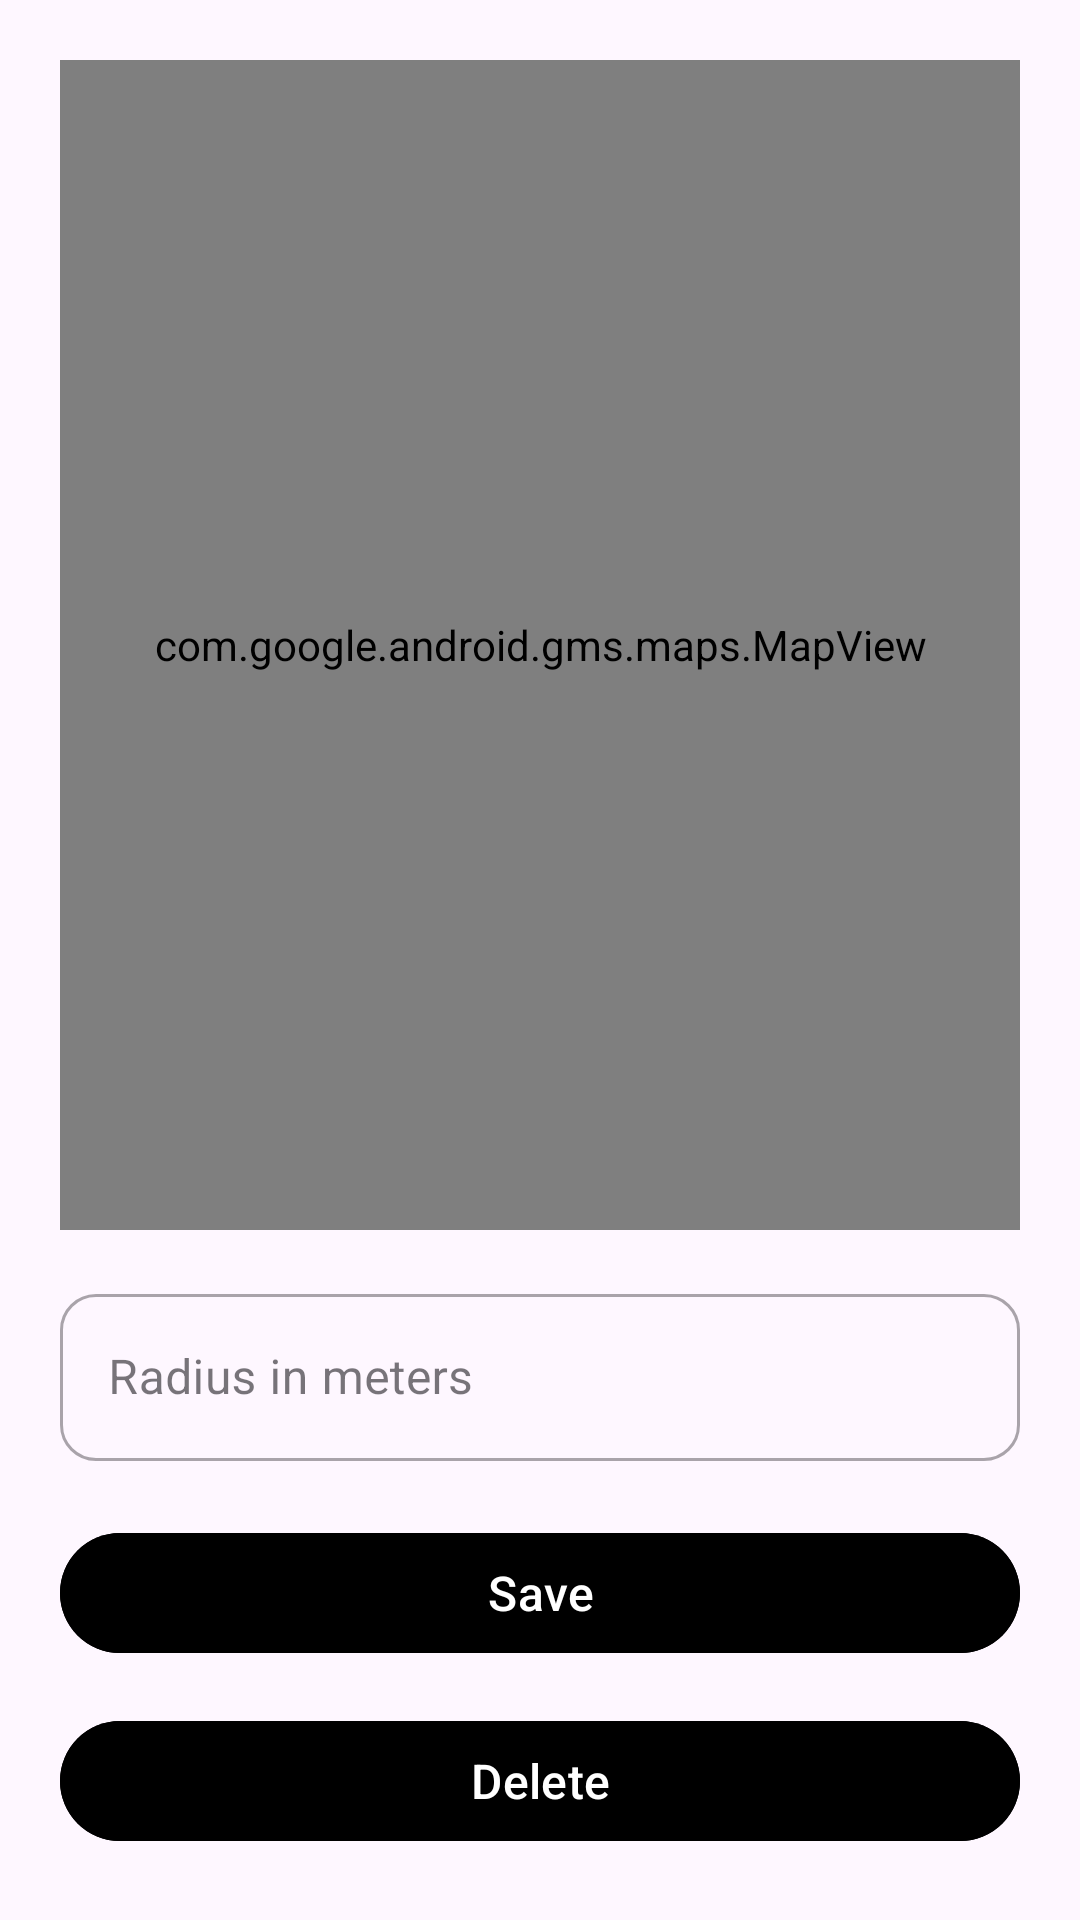

Produce the Android XML layout that renders to this screen, including the resource entries it uses.
<!-- AndroidManifest.xml: application theme Theme.App006 -->
<!-- res/layout/admin_set_geofence.xml -->
<?xml version="1.0" encoding="utf-8"?>
<androidx.constraintlayout.widget.ConstraintLayout
    xmlns:android="http://schemas.android.com/apk/res/android"
    xmlns:app="http://schemas.android.com/apk/res-auto"
    xmlns:tools="http://schemas.android.com/tools"
    android:layout_width="match_parent"
    android:layout_height="match_parent"
    android:padding="20dp"
    tools:context=".SetGeofence">

    
    <com.google.android.gms.maps.MapView
        android:id="@+id/mapView"
        android:layout_width="0dp"
        android:layout_height="0dp"
        app:layout_constraintTop_toTopOf="parent"
        app:layout_constraintStart_toStartOf="parent"
        app:layout_constraintEnd_toEndOf="parent"
        app:layout_constraintHeight_percent="0.65" />

    
    <com.google.android.material.textfield.TextInputLayout
        android:id="@+id/radius_input_layout"
        android:layout_width="0dp"
        android:layout_height="wrap_content"
        android:hint="Radius in meters"
        android:layout_marginTop="16dp"
        style="@style/Widget.MaterialComponents.TextInputLayout.OutlinedBox"
        app:boxBackgroundMode="outline"
        app:boxCornerRadiusTopStart="12dp"
        app:boxCornerRadiusTopEnd="12dp"
        app:boxCornerRadiusBottomStart="12dp"
        app:boxCornerRadiusBottomEnd="12dp"
        app:layout_constraintTop_toBottomOf="@id/mapView"
        app:layout_constraintStart_toStartOf="parent"
        app:layout_constraintEnd_toEndOf="parent">

        <com.google.android.material.textfield.TextInputEditText
            android:id="@+id/radius_input"
            android:layout_width="match_parent"
            android:layout_height="wrap_content"
            android:inputType="numberDecimal"
            android:contentDescription="Input for radius in meters"
            android:importantForAccessibility="yes" />
    </com.google.android.material.textfield.TextInputLayout>

    
    <com.google.android.material.button.MaterialButton
        android:id="@+id/save_button"
        android:layout_width="0dp"
        android:layout_height="48dp"
        android:layout_marginTop="20dp"
        android:text="Save"
        android:textAllCaps="false"
        android:textSize="16sp"
        android:textColor="@android:color/white"
        android:backgroundTint="@color/black"

        android:contentDescription="Save or update geofence"
        android:importantForAccessibility="yes"
        app:layout_constraintTop_toBottomOf="@id/radius_input_layout"
        app:layout_constraintStart_toStartOf="parent"
        app:layout_constraintEnd_toEndOf="parent" />

    
    <com.google.android.material.button.MaterialButton
        android:id="@+id/delete_button"
        android:layout_width="0dp"
        android:layout_height="48dp"
        android:layout_marginTop="12dp"
        android:text="Delete"
        android:textAllCaps="false"
        android:textSize="16sp"
        android:textColor="@android:color/white"
        android:backgroundTint="@color/black"

        android:contentDescription="Delete existing geofence"
        android:importantForAccessibility="yes"
        app:layout_constraintTop_toBottomOf="@id/save_button"
        app:layout_constraintStart_toStartOf="parent"
        app:layout_constraintEnd_toEndOf="parent"
        app:layout_constraintBottom_toBottomOf="parent" />

</androidx.constraintlayout.widget.ConstraintLayout>
<!-- resources referenced by this layout -->
<resources>
  <color name="black">#FF000000</color>
  <style name="Theme.App006" parent="Base.Theme.App006" />
  <style name="Base.Theme.App006" parent="Theme.Material3.DayNight.NoActionBar">
          
          
      </style>
</resources>
